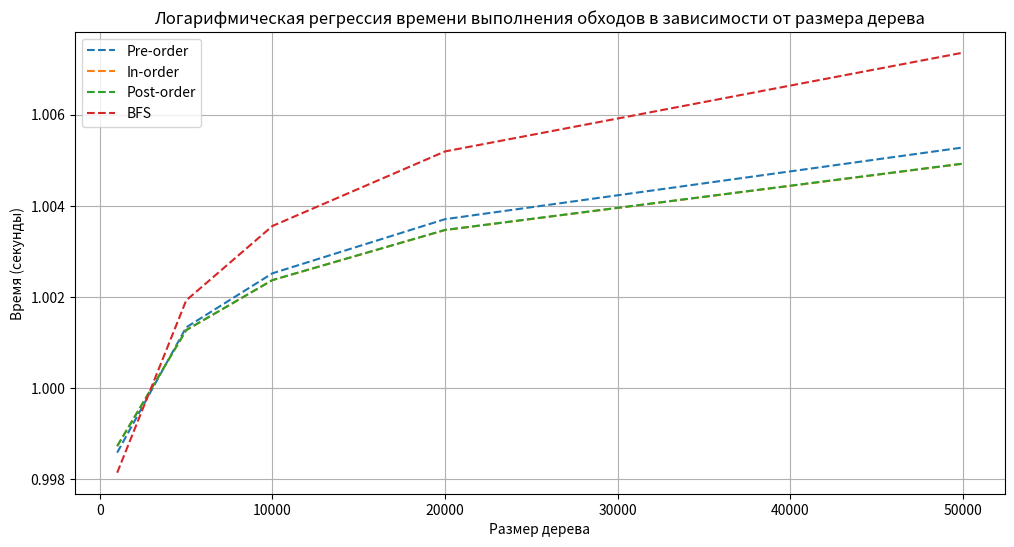

Recreate this plot in Python.
import random
import time
from collections import deque
import matplotlib.pyplot as plt
import numpy as np

class TreeNode:
    def __init__(self, key):
        self.key = key
        self.left = None
        self.right = None
        self.height = 1

class AVLTree:
    @staticmethod
    def get_height(node):
        if not node:
            return 0
        return node.height

    @staticmethod
    def get_balance(node):
        if not node:
            return 0
        return AVLTree.get_height(node.left) - AVLTree.get_height(node.right)

    @staticmethod
    def right_rotate(y):
        x = y.left
        T2 = x.right
        x.right = y
        y.left = T2

        y.height = 1 + max(AVLTree.get_height(y.left), AVLTree.get_height(y.right))
        x.height = 1 + max(AVLTree.get_height(x.left), AVLTree.get_height(x.right))
        
        return x

    @staticmethod
    def left_rotate(x):
        y = x.right
        T2 = y.left
        y.left = x
        x.right = T2

        x.height = 1 + max(AVLTree.get_height(x.left), AVLTree.get_height(x.right))
        y.height = 1 + max(AVLTree.get_height(y.left), AVLTree.get_height(y.right))
        
        return y

    @staticmethod
    def insert(node, key):
        if not node:
            return TreeNode(key)

        if key < node.key:
            node.left = AVLTree.insert(node.left, key)
        else:
            node.right = AVLTree.insert(node.right, key)

        node.height = 1 + max(AVLTree.get_height(node.left), AVLTree.get_height(node.right))

        balance = AVLTree.get_balance(node)

        if balance > 1 and key < node.left.key:
            return AVLTree.right_rotate(node)

        if balance < -1 and key > node.right.key:
            return AVLTree.left_rotate(node)

        if balance > 1 and key > node.left.key:
            node.left = AVLTree.left_rotate(node.left)
            return AVLTree.right_rotate(node)

        if balance < -1 and key < node.right.key:
            node.right = AVLTree.right_rotate(node.right)
            return AVLTree.left_rotate(node)

        return node

    @staticmethod
    def dfs_pre_order(node):
         result = []
         
         def traverse(n):
             if n:
                 result.append(n.key)
                 traverse(n.left)
                 traverse(n.right)
         
         traverse(node)
         return result

    @staticmethod
    def dfs_in_order(node):
         result = []
         
         def traverse(n):
             if n:
                 traverse(n.left)
                 result.append(n.key)
                 traverse(n.right)
         
         traverse(node)
         return result

    @staticmethod
    def dfs_post_order(node):
         result = []
         
         def traverse(n):
             if n:
                 traverse(n.left)
                 traverse(n.right)
                 result.append(n.key)
         
         traverse(node)
         return result

    @staticmethod
    def bfs_traversal(root):
         result = []
         
         if not root:
             return result

         queue = deque([root])
         
         while queue:
             current = queue.popleft()
             result.append(current.key)  
             
             if current.left:
                 queue.append(current.left)
             if current.right:
                 queue.append(current.right)
         
         return result

class AVLTreeApp:
     def __init__(self):
          self.root = None
        
     def measure_traversal_time(self, size):
          values_to_insert = random.sample(range(1, size + 1), size)
          self.root = None  
          for value in values_to_insert:
              self.root = AVLTree.insert(self.root, value)

          times = {}

          start_time_pre_order = time.time()
          AVLTree.dfs_pre_order(self.root)
          times['Pre-order'] = time.time() - start_time_pre_order

          start_time_in_order = time.time()
          AVLTree.dfs_in_order(self.root)
          times['In-order'] = time.time() - start_time_in_order

          start_time_post_order = time.time()
          AVLTree.dfs_post_order(self.root)
          times['Post-order'] = time.time() - start_time_post_order

          start_time_bfs = time.time()
          AVLTree.bfs_traversal(self.root)
          times['BFS'] = time.time() - start_time_bfs

          return times

     def run(self):
          sizes = [1000, 5000, 10000, 20000, 50000]  
          results = {size: self.measure_traversal_time(size) for size in sizes}

          pre_order_times = [results[size]['Pre-order'] for size in sizes]
          in_order_times = [results[size]['In-order'] for size in sizes]
          post_order_times = [results[size]['Post-order'] for size in sizes]
          bfs_times = [results[size]['BFS'] for size in sizes]

          plt.figure(figsize=(12, 6))

          for times, label in zip([pre_order_times, in_order_times, post_order_times, bfs_times], 
                                   ['Pre-order', 'In-order', 'Post-order', 'BFS']):
              log_sizes = np.log(sizes)  
              coeffs = np.polyfit(log_sizes, times, deg=1)  
              regression_line = np.exp(coeffs[0] * log_sizes + coeffs[1])  
              plt.plot(sizes, regression_line, linestyle='--', label=f'{label}')

              print(f"{label} Regression: y ≈ {coeffs[0]:.6f} * ln(x) + {coeffs[1]:.6f}")

          plt.title('Логарифмическая регрессия времени выполнения обходов в зависимости от размера дерева')
          plt.xlabel('Размер дерева')
          plt.ylabel('Время (секунды)')
          plt.legend()
          plt.grid(True)

          plt.savefig('tree_traversal_regression.png')  
          plt.show()  

if __name__ == "__main__":
     app = AVLTreeApp()
     app.run()